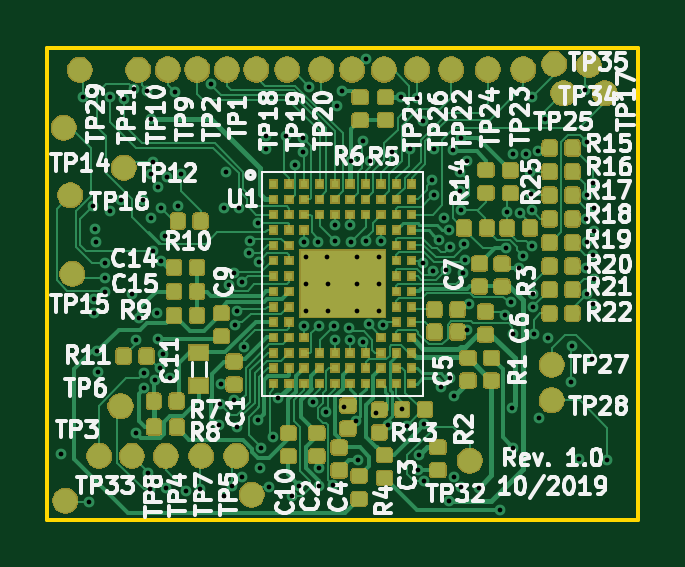
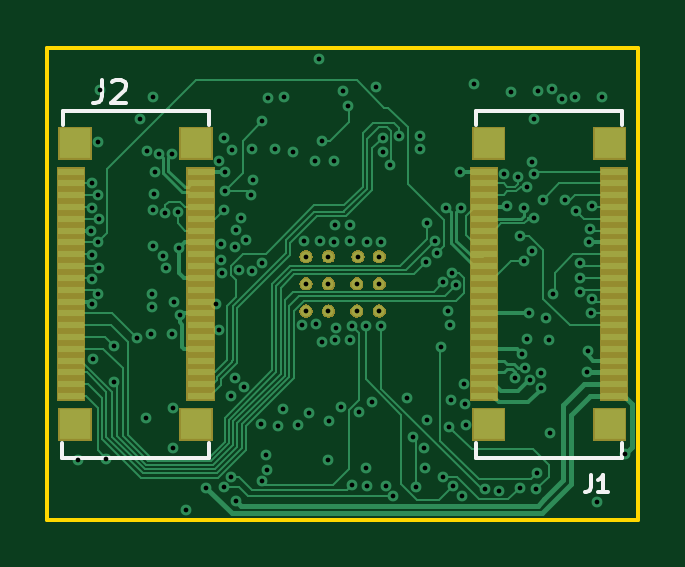
Circuit board: 13 layer files. Board 25.0 x 20.0 mm.
- bottom_mask: zglue-jade-adapter-B.Mask.gbr (12046 bytes)
- paste: zglue-jade-adapter-B.Paste.gbr (2697 bytes)
- bottom_silk: zglue-jade-adapter-B.SilkS.gbr (1880 bytes)
- bottom_copper: zglue-jade-adapter-Bottom_Layer.gbr (33572 bytes)
- outline: zglue-jade-adapter-Edge.Cuts.gbr (694 bytes)
- top_mask: zglue-jade-adapter-F.Mask.gbr (118173 bytes)
- paste: zglue-jade-adapter-F.Paste.gbr (146953 bytes)
- top_silk: zglue-jade-adapter-F.SilkS.gbr (58584 bytes)
- drill: zglue-jade-adapter-NPTH.drl (159 bytes)
- drill: zglue-jade-adapter-PTH.drl (3220 bytes)
- inner_copper: zglue-jade-adapter-Power_Layer1.gbr (1320 bytes)
- inner_copper: zglue-jade-adapter-Power_Layer2.gbr (1320 bytes)
- top_copper: zglue-jade-adapter-Top_Layer.gbr (199909 bytes)

=== bottom_mask: zglue-jade-adapter-B.Mask.gbr (12046 bytes, source omitted) ===
=== paste: zglue-jade-adapter-B.Paste.gbr ===
G04 #@! TF.GenerationSoftware,KiCad,Pcbnew,5.0.2+dfsg1-1~bpo9+1*
G04 #@! TF.CreationDate,2019-10-29T18:28:34+01:00*
G04 #@! TF.ProjectId,zglue-jade-adapter,7a676c75-652d-46a6-9164-652d61646170,rev?*
G04 #@! TF.SameCoordinates,Original*
G04 #@! TF.FileFunction,Paste,Bot*
G04 #@! TF.FilePolarity,Positive*
%FSLAX46Y46*%
G04 Gerber Fmt 4.6, Leading zero omitted, Abs format (unit mm)*
G04 Created by KiCad (PCBNEW 5.0.2+dfsg1-1~bpo9+1) date Tue 29 Oct 2019 06:28:34 PM CET*
%MOMM*%
%LPD*%
G01*
G04 APERTURE LIST*
%ADD10R,1.100000X0.300000*%
%ADD11R,1.320000X1.300000*%
G04 APERTURE END LIST*
D10*
G04 #@! TO.C,J1*
X6501220Y-14757000D03*
X6501220Y-14257000D03*
X6501220Y-13757000D03*
X6501220Y-13257000D03*
X6501220Y-12757000D03*
X6501220Y-12257000D03*
X6501220Y-11757000D03*
X6501220Y-11257000D03*
X6501220Y-10757000D03*
X6501220Y-10257000D03*
X6501220Y-9757000D03*
X6501220Y-9257000D03*
X6501220Y-8757000D03*
X6501220Y-8257000D03*
X6501220Y-7757000D03*
X6501220Y-7257000D03*
X6501220Y-6757000D03*
X6501220Y-6257000D03*
X6501220Y-5757000D03*
X6501220Y-5257000D03*
X1002120Y-14757000D03*
X1002120Y-14257000D03*
X1002120Y-13757000D03*
X1002120Y-13257000D03*
X1002120Y-12757000D03*
X1002120Y-12257000D03*
X1002120Y-11757000D03*
X1002120Y-11257000D03*
X1002120Y-10757000D03*
X1002120Y-10257000D03*
X1002120Y-9757000D03*
X1002120Y-9257000D03*
X1002120Y-8757000D03*
X1002120Y-8257000D03*
X1002120Y-7757000D03*
X1002120Y-7257000D03*
X1002120Y-6757000D03*
X1002120Y-6257000D03*
X1002120Y-5757000D03*
X1002120Y-5257000D03*
D11*
X6313260Y-15963500D03*
X1192620Y-15958420D03*
X6313260Y-4055980D03*
X1192620Y-4055980D03*
G04 #@! TD*
D10*
G04 #@! TO.C,J2*
X24006220Y-14757000D03*
X24006220Y-14257000D03*
X24006220Y-13757000D03*
X24006220Y-13257000D03*
X24006220Y-12757000D03*
X24006220Y-12257000D03*
X24006220Y-11757000D03*
X24006220Y-11257000D03*
X24006220Y-10757000D03*
X24006220Y-10257000D03*
X24006220Y-9757000D03*
X24006220Y-9257000D03*
X24006220Y-8757000D03*
X24006220Y-8257000D03*
X24006220Y-7757000D03*
X24006220Y-7257000D03*
X24006220Y-6757000D03*
X24006220Y-6257000D03*
X24006220Y-5757000D03*
X24006220Y-5257000D03*
X18507120Y-14757000D03*
X18507120Y-14257000D03*
X18507120Y-13757000D03*
X18507120Y-13257000D03*
X18507120Y-12757000D03*
X18507120Y-12257000D03*
X18507120Y-11757000D03*
X18507120Y-11257000D03*
X18507120Y-10757000D03*
X18507120Y-10257000D03*
X18507120Y-9757000D03*
X18507120Y-9257000D03*
X18507120Y-8757000D03*
X18507120Y-8257000D03*
X18507120Y-7757000D03*
X18507120Y-7257000D03*
X18507120Y-6757000D03*
X18507120Y-6257000D03*
X18507120Y-5757000D03*
X18507120Y-5257000D03*
D11*
X23818260Y-15963500D03*
X18697620Y-15958420D03*
X23818260Y-4055980D03*
X18697620Y-4055980D03*
G04 #@! TD*
M02*

=== bottom_silk: zglue-jade-adapter-B.SilkS.gbr ===
G04 #@! TF.GenerationSoftware,KiCad,Pcbnew,5.0.2+dfsg1-1~bpo9+1*
G04 #@! TF.CreationDate,2019-10-29T18:28:34+01:00*
G04 #@! TF.ProjectId,zglue-jade-adapter,7a676c75-652d-46a6-9164-652d61646170,rev?*
G04 #@! TF.SameCoordinates,Original*
G04 #@! TF.FileFunction,Legend,Bot*
G04 #@! TF.FilePolarity,Positive*
%FSLAX46Y46*%
G04 Gerber Fmt 4.6, Leading zero omitted, Abs format (unit mm)*
G04 Created by KiCad (PCBNEW 5.0.2+dfsg1-1~bpo9+1) date Tue 29 Oct 2019 06:28:34 PM CET*
%MOMM*%
%LPD*%
G01*
G04 APERTURE LIST*
%ADD10C,0.150000*%
G04 APERTURE END LIST*
D10*
G04 #@! TO.C,J1*
X6848800Y-3278980D02*
X6848800Y-2678980D01*
X6848800Y-2678980D02*
X648800Y-2678980D01*
X648800Y-2678980D02*
X648800Y-3278980D01*
X653600Y-16766380D02*
X653600Y-17366380D01*
X6853600Y-17366380D02*
X6853600Y-16766380D01*
X653600Y-17366380D02*
X6853600Y-17366380D01*
G04 #@! TO.C,J2*
X24353800Y-3278980D02*
X24353800Y-2678980D01*
X24353800Y-2678980D02*
X18153800Y-2678980D01*
X18153800Y-2678980D02*
X18153800Y-3278980D01*
X18158600Y-16766380D02*
X18158600Y-17366380D01*
X24358600Y-17366380D02*
X24358600Y-16766380D01*
X18158600Y-17366380D02*
X24358600Y-17366380D01*
G04 #@! TO.C,J1*
X1978333Y-18121666D02*
X1978333Y-18621666D01*
X2011666Y-18721666D01*
X2078333Y-18788333D01*
X2178333Y-18821666D01*
X2245000Y-18821666D01*
X1278333Y-18821666D02*
X1678333Y-18821666D01*
X1478333Y-18821666D02*
X1478333Y-18121666D01*
X1545000Y-18221666D01*
X1611666Y-18288333D01*
X1678333Y-18321666D01*
G04 #@! TO.C,J2*
X22680533Y-1359760D02*
X22680533Y-2074046D01*
X22728152Y-2216903D01*
X22823390Y-2312141D01*
X22966247Y-2359760D01*
X23061485Y-2359760D01*
X22251961Y-1454999D02*
X22204342Y-1407380D01*
X22109104Y-1359760D01*
X21871009Y-1359760D01*
X21775771Y-1407380D01*
X21728152Y-1454999D01*
X21680533Y-1550237D01*
X21680533Y-1645475D01*
X21728152Y-1788332D01*
X22299580Y-2359760D01*
X21680533Y-2359760D01*
G04 #@! TD*
M02*

=== bottom_copper: zglue-jade-adapter-Bottom_Layer.gbr (33572 bytes, source omitted) ===
=== outline: zglue-jade-adapter-Edge.Cuts.gbr ===
G04 #@! TF.GenerationSoftware,KiCad,Pcbnew,5.0.2+dfsg1-1~bpo9+1*
G04 #@! TF.CreationDate,2019-10-29T18:28:34+01:00*
G04 #@! TF.ProjectId,zglue-jade-adapter,7a676c75-652d-46a6-9164-652d61646170,rev?*
G04 #@! TF.SameCoordinates,Original*
G04 #@! TF.FileFunction,Profile,NP*
%FSLAX46Y46*%
G04 Gerber Fmt 4.6, Leading zero omitted, Abs format (unit mm)*
G04 Created by KiCad (PCBNEW 5.0.2+dfsg1-1~bpo9+1) date Tue 29 Oct 2019 06:28:34 PM CET*
%MOMM*%
%LPD*%
G01*
G04 APERTURE LIST*
%ADD10C,0.150000*%
G04 APERTURE END LIST*
D10*
X-5000Y-20005000D02*
X-5000Y-5000D01*
X24995000Y-5000D02*
X-5000Y-5000D01*
X24995000Y-20005000D02*
X24995000Y-5000D01*
X24995000Y-20005000D02*
X-5000Y-20005000D01*
M02*

=== top_mask: zglue-jade-adapter-F.Mask.gbr (118173 bytes, source omitted) ===
=== paste: zglue-jade-adapter-F.Paste.gbr (146953 bytes, source omitted) ===
=== top_silk: zglue-jade-adapter-F.SilkS.gbr (58584 bytes, source omitted) ===
=== drill: zglue-jade-adapter-NPTH.drl ===
M48
;DRILL file {KiCad 5.0.2+dfsg1-1~bpo9+1} date Tue 29 Oct 2019 06:28:36 PM CET
;FORMAT={-:-/ absolute / metric / decimal}
FMAT,2
METRIC,TZ
%
G90
G05
T0
M30

=== drill: zglue-jade-adapter-PTH.drl ===
M48
;DRILL file {KiCad 5.0.2+dfsg1-1~bpo9+1} date Tue 29 Oct 2019 06:28:36 PM CET
;FORMAT={-:-/ absolute / metric / decimal}
FMAT,2
METRIC,TZ
T1C0.200
%
G90
G05
T1
X0.56Y-17.2
X1.51Y-2.09
X1.74Y-19.24
X1.929Y-6.731
X1.96Y-10.65
X1.991Y-11.234
X2.009Y-7.681
X2.05Y-8.24
X2.11Y-12.87
X2.157Y-13.757
X2.436Y-10.339
X2.443Y-9.766
X2.457Y-9.135
X2.637Y-6.913
X2.67Y-2.1
X3.099Y-6.47
X3.23Y-2.19
X3.575Y-10.46
X3.65Y-1.77
X3.73Y-16.32
X3.739Y-12.39
X3.88Y-11.46
X4.026Y-6.45
X4.093Y-13.78
X4.093Y-14.42
X4.223Y-1.828
X4.26Y-18.01
X4.325Y-18.715
X4.38Y-3.04
X4.385Y-7.235
X4.395Y-5.357
X4.469Y-8.61
X4.472Y-4.831
X4.561Y-14.07
X4.62Y-11.243
X4.67Y-12.33
X4.671Y-5.889
X4.772Y-13.581
X4.797Y-9.03
X4.815Y-6.805
X4.886Y-12.99
X4.991Y-7.976
X5.Y-18.633
X5.059Y-5.501
X5.201Y-14.011
X5.384Y-1.887
X5.535Y-6.695
X5.648Y-5.369
X5.88Y-18.77
X6.48Y-18.7
X6.938Y-1.533
X7.277Y-15.993
X7.302Y-15.079
X7.355Y-14.27
X7.46Y-18.996
X7.496Y-6.787
X7.54Y-5.27
X7.694Y-10.054
X7.82Y-18.56
X7.88Y-9.556
X7.897Y-14.907
X7.945Y-11.743
X8.009Y-16.051
X8.028Y-11.175
X8.104Y-6.787
X8.237Y-9.95
X8.24Y-18.2
X8.336Y-12.665
X8.517Y-8.716
X8.572Y-8.186
X8.907Y-15.783
X8.932Y-7.433
X8.954Y-9.069
X8.99Y-17.816
X9.04Y-16.96
X9.237Y-3.751
X9.237Y-4.308
X9.4Y-18.6
X9.53Y-16.51
X9.781Y-14.856
X10.09Y-3.749
X10.363Y-18.985
X10.495Y-4.985
X10.67Y-18.55
X10.8Y-3.82
X10.8Y-4.42
X10.867Y-11.789
X10.87Y-8.225
X11.086Y-1.68
X11.232Y-14.997
X11.47Y-8.22
X11.48Y-18.57
X11.501Y-11.799
X11.518Y-17.816
X11.803Y-15.452
X12.1Y-18.524
X12.114Y-11.809
X12.17Y-7.53
X12.17Y-8.215
X12.17Y-12.393
X12.268Y-2.474
X12.47Y-1.83
X12.575Y-15.23
X12.761Y-11.86
X12.82Y-7.53
X12.822Y-12.389
X12.845Y-8.23
X12.848Y-4.82
X13.075Y-15.82
X13.13Y-17.483
X13.35Y-3.95
X13.366Y-12.484
X13.47Y-8.205
X13.49Y-0.47
X13.604Y-11.725
X13.673Y-4.82
X13.901Y-15.491
X14.12Y-8.21
X14.196Y-11.752
X14.4Y-15.995
X14.601Y-4.42
X14.957Y-2.12
X15.015Y-15.32
X15.214Y-16.026
X15.353Y-4.3
X15.664Y-2.146
X15.688Y-17.876
X15.732Y-17.262
X15.9Y-3.13
X15.911Y-9.142
X15.93Y-18.35
X15.963Y-15.958
X16.3Y-5.63
X16.33Y-9.47
X16.351Y-4.309
X16.356Y-6.243
X16.57Y-8.157
X16.67Y-14.37
X16.81Y-7.23
X16.876Y-9.424
X16.995Y-7.749
X17.Y-19.21
X17.06Y-8.434
X17.064Y-13.976
X17.17Y-4.36
X17.205Y-18.184
X17.207Y-14.747
X17.457Y-5.257
X17.48Y-6.06
X17.5Y-3.85
X17.51Y-18.62
X17.52Y-6.88
X17.583Y-9.549
X17.654Y-8.34
X17.663Y-8.983
X17.747Y-4.794
X17.75Y-11.953
X17.859Y-10.878
X18.27Y-18.65
X19.141Y-19.589
X19.39Y-11.31
X19.427Y-8.509
X19.47Y-6.95
X19.625Y-10.795
X19.67Y-15.25
X19.695Y-16.944
X19.702Y-4.505
X19.712Y-12.113
X19.961Y-9.356
X20.Y-7.
X20.114Y-8.822
X20.259Y-4.505
X20.45Y-5.26
X20.47Y-6.22
X20.507Y-8.428
X20.525Y-2.095
X20.53Y-6.88
X20.55Y-10.44
X20.55Y-11.
X20.591Y-12.15
X20.775Y-4.374
X20.81Y-15.69
X21.079Y-3.028
X21.195Y-12.316
X22.159Y-14.16
X22.193Y-12.625
X22.506Y-17.406
X22.75Y-1.82
X22.805Y-9.345
X22.811Y-7.247
X22.835Y-6.268
X22.847Y-8.226
X22.847Y-10.423
X22.855Y-4.01
X23.06Y-13.18
X23.097Y-5.731
X23.115Y-8.779
X23.115Y-10.883
X23.121Y-6.779
X23.121Y-9.789
X23.158Y-7.764
X23.71Y-17.45
X10.945Y-8.855
X10.945Y-10.005
X10.945Y-11.155
X11.845Y-8.855
X11.895Y-10.005
X11.895Y-11.155
X13.095Y-8.855
X13.095Y-10.005
X13.095Y-11.155
X14.045Y-8.855
X14.045Y-10.005
X14.045Y-11.155
T0
M30

=== inner_copper: zglue-jade-adapter-Power_Layer1.gbr ===
G04 #@! TF.GenerationSoftware,KiCad,Pcbnew,5.0.2+dfsg1-1~bpo9+1*
G04 #@! TF.CreationDate,2019-10-17T14:08:20+02:00*
G04 #@! TF.ProjectId,zglue-jade-adapter,7a676c75-652d-46a6-9164-652d61646170,rev?*
G04 #@! TF.SameCoordinates,Original*
G04 #@! TF.FileFunction,Copper,L2,Inr*
G04 #@! TF.FilePolarity,Positive*
%FSLAX46Y46*%
G04 Gerber Fmt 4.6, Leading zero omitted, Abs format (unit mm)*
G04 Created by KiCad (PCBNEW 5.0.2+dfsg1-1~bpo9+1) date Thu 17 Oct 2019 02:08:20 PM CEST*
%MOMM*%
%LPD*%
G01*
G04 APERTURE LIST*
G04 #@! TA.AperFunction,ViaPad*
%ADD10C,0.400000*%
G04 #@! TD*
G04 APERTURE END LIST*
D10*
G04 #@! TO.N,/CSI_CLK_IN_P*
X5059455Y-5500545D03*
G04 #@! TO.N,/CSI_CLK_IN_N*
X4670545Y-5889455D03*
G04 #@! TO.N,Net-(U1-PadD8)*
X14120000Y-8210000D03*
G04 #@! TO.N,/ULPM_WAKE*
X10870000Y-8225000D03*
G04 #@! TO.N,/PIO3*
X11545000Y-4585000D03*
G04 #@! TO.N,/PROC_OUT_1*
X10495000Y-4985000D03*
G04 #@! TO.N,/PROC_OUT_2*
X11195000Y-5035000D03*
G04 #@! TO.N,/PIO1*
X11845000Y-4985000D03*
G04 #@! TO.N,/DONE*
X10895000Y-4635000D03*
G04 #@! TO.N,/PIO2*
X12170000Y-8215000D03*
G04 #@! TO.N,/PIO13*
X13470000Y-8205000D03*
G04 #@! TO.N,/PIO14*
X12845000Y-8230000D03*
G04 #@! TO.N,/PIO8*
X12820000Y-7530000D03*
G04 #@! TO.N,/PIO6*
X12170000Y-7530000D03*
G04 #@! TO.N,Net-(U1-PadC3)*
X11470000Y-8220000D03*
G04 #@! TD*
M02*

=== inner_copper: zglue-jade-adapter-Power_Layer2.gbr ===
G04 #@! TF.GenerationSoftware,KiCad,Pcbnew,5.0.2+dfsg1-1~bpo9+1*
G04 #@! TF.CreationDate,2019-10-17T14:08:20+02:00*
G04 #@! TF.ProjectId,zglue-jade-adapter,7a676c75-652d-46a6-9164-652d61646170,rev?*
G04 #@! TF.SameCoordinates,Original*
G04 #@! TF.FileFunction,Copper,L5,Inr*
G04 #@! TF.FilePolarity,Positive*
%FSLAX46Y46*%
G04 Gerber Fmt 4.6, Leading zero omitted, Abs format (unit mm)*
G04 Created by KiCad (PCBNEW 5.0.2+dfsg1-1~bpo9+1) date Thu 17 Oct 2019 02:08:20 PM CEST*
%MOMM*%
%LPD*%
G01*
G04 APERTURE LIST*
G04 #@! TA.AperFunction,ViaPad*
%ADD10C,0.400000*%
G04 #@! TD*
G04 APERTURE END LIST*
D10*
G04 #@! TO.N,/CSI_CLK_IN_P*
X5059455Y-5500545D03*
G04 #@! TO.N,/CSI_CLK_IN_N*
X4670545Y-5889455D03*
G04 #@! TO.N,Net-(U1-PadD8)*
X14120000Y-8210000D03*
G04 #@! TO.N,/ULPM_WAKE*
X10870000Y-8225000D03*
G04 #@! TO.N,/PIO3*
X11545000Y-4585000D03*
G04 #@! TO.N,/PROC_OUT_1*
X10495000Y-4985000D03*
G04 #@! TO.N,/PROC_OUT_2*
X11195000Y-5035000D03*
G04 #@! TO.N,/PIO1*
X11845000Y-4985000D03*
G04 #@! TO.N,/DONE*
X10895000Y-4635000D03*
G04 #@! TO.N,/PIO2*
X12170000Y-8215000D03*
G04 #@! TO.N,/PIO13*
X13470000Y-8205000D03*
G04 #@! TO.N,/PIO14*
X12845000Y-8230000D03*
G04 #@! TO.N,/PIO8*
X12820000Y-7530000D03*
G04 #@! TO.N,/PIO6*
X12170000Y-7530000D03*
G04 #@! TO.N,Net-(U1-PadC3)*
X11470000Y-8220000D03*
G04 #@! TD*
M02*

=== top_copper: zglue-jade-adapter-Top_Layer.gbr (199909 bytes, source omitted) ===
